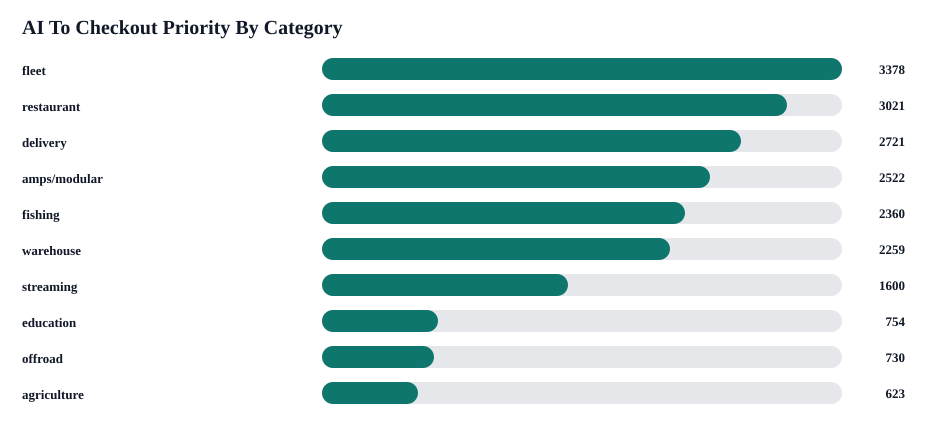

Data behind this chart, as committed beside it:
bridge_priority, category, pages, sprint_pages, avg_bridge_score, ai_pressure_score, competitor_only_answers, zero_mention_queries, cta_cleanup_pages, schema_pages, comparison_pages, quick_answer_pages, product_module_pages, provider_miss_score, top_competitors, top_intents, top_pages, main_move
3378, fleet, 24, 6, 90, 21, 14, 4, 18, 18, 10, 14, 24, 1020, RAM Mounts 12; Garmin 11; Arkon 6; iOtti…, best/recommendation 18; competitor compa…, Best Phone Mount for Construction Vehicl…, Lead with fleet-standard install repeata…
3021, restaurant, 18, 6, 99, 23, 10, 3, 15, 15, 8, 15, 18, 1028, RAM Mounts 12; Garmin 11; Square 8; Arko…, best/recommendation 16; competitor compa…, Best Tablet Mount for Restaurant POS and…, Lead with multi-tablet restaurant workfl…
2721, delivery, 11, 7, 133, 50, 14, 5, 11, 11, 3, 8, 11, 1050, iOttie 7; RAM Mounts 7; Arkon 3; Garmin …, best/recommendation 13; competitor compa…, Best Phone Mount for Instacart and Groce…, Lead with commercial delivery phone moun…
2522, amps/modular, 28, 0, 60, 0, 0, 0, 13, 25, 15, 25, 28, 713, Garmin 25; RAM Mounts 6; Square 3; Arkon…, best/recommendation 1; citation/source 1…, Best Nintendo Switch Headrest Mount for …, Lead with AMPS pattern clarity, ball-siz…
2360, fishing, 16, 3, 84, 19, 10, 5, 12, 8, 4, 14, 16, 841, Garmin 13; RAM Mounts 12; Humminbird 5; …, best/recommendation 13; competitor compa…, Best Garmin Fish Finder Mount: How to Ch…, Lead with marine electronics fit, Garmin…
2259, warehouse, 17, 2, 79, 12, 7, 1, 10, 15, 6, 16, 17, 763, Garmin 15; RAM Mounts 11; Square 5; Boun…, best/recommendation 9; competitor compar…, Best Forklift Tablet Mounts for Warehous…, Lead with forklift tablet and barcode sc…
1600, streaming, 16, 0, 61, 0, 0, 0, 8, 11, 8, 16, 16, 524, Garmin 15; RAM Mounts 2; Tackform 1, citation/source 2; best/recommendation 1…, The Complete Guide to Overhead Livestrea…, Add a concise answer-first block, named …
754, education, 4, 0, 53, 0, 0, 0, 1, 4, 4, 4, 4, 453, Garmin 4; iOttie 1, citation/source 2; best/recommendation 1…, Best Locking Tablet Mount for Classrooms…, Add a concise answer-first block, named …
730, offroad, 4, 0, 58, 0, 0, 0, 3, 3, 2, 4, 4, 414, Garmin 4; RAM Mounts 3; ProClip 1; Tackf…, citation/source 2; best/recommendation 1…, Best Phone and Action Camera Mounts for …, Add a concise answer-first block, named …
623, agriculture, 2, 0, 57, 0, 0, 0, 1, 2, 2, 2, 2, 425, Garmin 2, citation/source 2; best/recommendation 1…, Best Tablet Mount for Tractor Cab Precis…, Add a concise answer-first block, named …
455, tablet, 1, 1, 234, 100, 9, 3, 1, 0, 0, 1, 1, 184, Arkon 1; Bouncepad 1; CTA Digital 1; iOt…, best/recommendation 4; citation/source 1…, Best Restaurant Tablet Mount in 2026: PO…, Add a concise answer-first block, named …
95, comparison, 1, 0, 95, 25, 0, 0, 1, 1, 0, 0, 1, 0, RAM Mounts 1, competitor comparison 1, iBOLT vs RAM for Fleet Mounts, Add a concise answer-first block, named …
